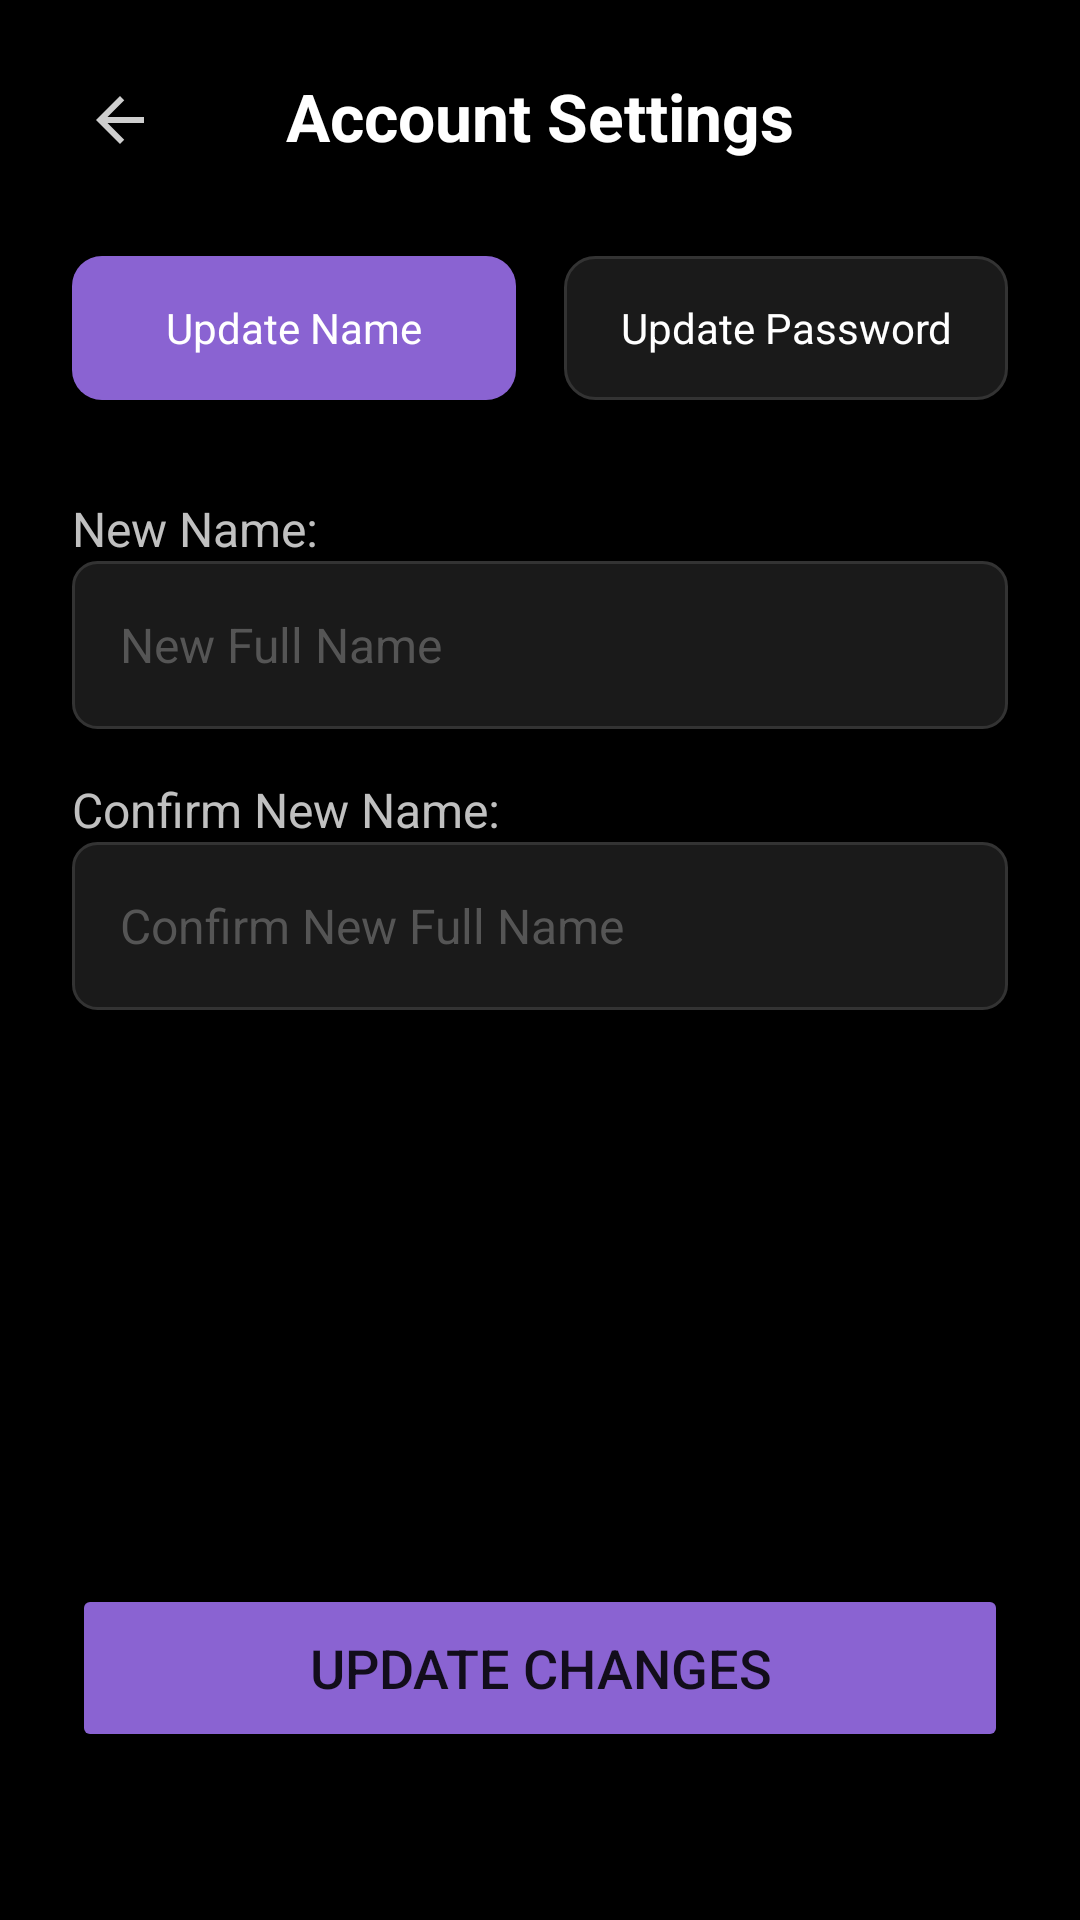

Produce the Android XML layout that renders to this screen, including the resource entries it uses.
<!-- AndroidManifest.xml: application theme Theme.Ewallet -->
<!-- res/layout/fragment_settings.xml -->
<?xml version="1.0" encoding="utf-8"?>
<androidx.constraintlayout.widget.ConstraintLayout xmlns:android="http://schemas.android.com/apk/res/android"
    xmlns:app="http://schemas.android.com/apk/res-auto"
    xmlns:tools="http://schemas.android.com/tools"
    android:layout_width="match_parent"
    android:layout_height="match_parent"
    android:background="#000000"
    android:padding="24dp"
    tools:context=".SettingsFragment">

    <ImageView
        android:id="@+id/btn_back"
        android:layout_width="32dp"
        android:layout_height="32dp"
        android:padding="4dp"
        android:src="@drawable/ic_back_placeholder"
        app:tint="#FFFFFF"
        android:contentDescription="Back to Home"
        app:layout_constraintStart_toStartOf="parent"
        app:layout_constraintTop_toTopOf="parent" />

    <TextView
        android:id="@+id/header_title"
        android:layout_width="wrap_content"
        android:layout_height="wrap_content"
        android:text="Account Settings"
        android:textColor="#FFFFFF"
        android:textSize="22sp"
        android:textStyle="bold"
        app:layout_constraintStart_toStartOf="parent"
        app:layout_constraintEnd_toEndOf="parent"
        app:layout_constraintTop_toTopOf="parent" />

    <RadioGroup
        android:id="@+id/rg_settings_selector"
        android:layout_width="match_parent"
        android:layout_height="wrap_content"
        android:layout_marginTop="32dp"
        android:orientation="horizontal"
        android:weightSum="2"
        app:layout_constraintTop_toBottomOf="@id/header_title">

        <RadioButton
            android:id="@+id/rb_update_name"
            style="@style/SegmentedButtonStyle"
            android:text="Update Name"
            android:checked="true"
            android:layout_marginEnd="8dp" />

        <RadioButton
            android:id="@+id/rb_update_password"
            style="@style/SegmentedButtonStyle"
            android:text="Update Password"
            android:layout_marginStart="8dp" />
    </RadioGroup>

    <LinearLayout
        android:id="@+id/input_container_name"
        android:layout_width="match_parent"
        android:layout_height="wrap_content"
        android:layout_marginTop="32dp"
        android:orientation="vertical"
        android:visibility="visible"
        app:layout_constraintTop_toBottomOf="@id/rg_settings_selector">

        <TextView
            android:layout_width="wrap_content"
            android:layout_height="wrap_content"
            android:text="New Name:"
            android:textColor="#C0C0C0"
            android:textSize="16sp" />

        <EditText
            android:id="@+id/input_new_name"
            style="@style/SettingsInputStyle"
            android:inputType="textPersonName"
            android:hint="New Full Name" />

        <TextView
            android:layout_width="wrap_content"
            android:layout_height="wrap_content"
            android:layout_marginTop="16dp"
            android:text="Confirm New Name:"
            android:textColor="#C0C0C0"
            android:textSize="16sp" />

        <EditText
            android:id="@+id/input_confirm_name"
            style="@style/SettingsInputStyle"
            android:inputType="textPersonName"
            android:hint="Confirm New Full Name" />

    </LinearLayout>

    <LinearLayout
        android:id="@+id/input_container_password"
        android:layout_width="match_parent"
        android:layout_height="wrap_content"
        android:layout_marginTop="32dp"
        android:orientation="vertical"
        android:visibility="gone"
        app:layout_constraintTop_toBottomOf="@id/rg_settings_selector">

        <TextView
            android:layout_width="wrap_content"
            android:layout_height="wrap_content"
            android:text="New Password:"
            android:textColor="#C0C0C0"
            android:textSize="16sp" />

        <EditText
            android:id="@+id/input_new_password"
            style="@style/SettingsInputStyle"
            android:inputType="textPassword"
            android:hint="At least 6 characters" />

        <TextView
            android:layout_width="wrap_content"
            android:layout_height="wrap_content"
            android:layout_marginTop="16dp"
            android:text="Confirm New Password:"
            android:textColor="#C0C0C0"
            android:textSize="16sp" />

        <EditText
            android:id="@+id/input_confirm_password"
            style="@style/SettingsInputStyle"
            android:inputType="textPassword"
            android:hint="Confirm New Password" />

    </LinearLayout>

    <Button
        android:id="@+id/btn_update_changes"
        android:layout_width="match_parent"
        android:layout_height="56dp"
        android:layout_marginBottom="32dp"
        android:text="Update Changes"
        android:textSize="18sp"
        android:backgroundTint="#8A63D2"
        app:cornerRadius="28dp"
        app:layout_constraintBottom_toBottomOf="parent" />

</androidx.constraintlayout.widget.ConstraintLayout>
<!-- resources referenced by this layout -->
<resources>
  <!-- drawable ic_back_placeholder (drawable) -->
  <vector xmlns:android="http://schemas.android.com/apk/res/android" android:autoMirrored="true" android:height="24dp" android:tint="#CECECE" android:viewportHeight="24" android:viewportWidth="24" android:width="24dp">
        
      <path android:fillColor="@android:color/white" android:pathData="M20,11H7.83l5.59,-5.59L12,4l-8,8 8,8 1.41,-1.41L7.83,13H20v-2z"/>
      
  </vector>
  <style name="SegmentedButtonStyle" parent="Widget.AppCompat.CompoundButton.RadioButton">
          <item name="android:layout_width">0dp</item>
          <item name="android:layout_height">48dp</item>
          <item name="android:layout_weight">1</item>
          <item name="android:background">@drawable/segmented_button_background</item>
          <item name="android:textColor">#FFFFFF</item>
          <item name="android:button">@null</item>
          <item name="android:gravity">center</item>
          <item name="android:textSize">14sp</item>
      </style>
  <style name="SettingsInputStyle" parent="Widget.AppCompat.EditText">
          <item name="android:layout_width">match_parent</item>
          <item name="android:layout_height">56dp</item>
          <item name="android:background">@drawable/input_background</item>
          <item name="android:textColor">#FFFFFF</item>
          <item name="android:textColorHint">#555555</item>
          <item name="android:padding">16dp</item>
          <item name="android:textSize">16sp</item>
      </style>
  <style name="Theme.Ewallet" parent="android:Theme.Material.Light.NoActionBar" />
  <!-- drawable segmented_button_background (drawable) -->
  <?xml version="1.0" encoding="utf-8"?>
  
  <selector xmlns:android="http://schemas.android.com/apk/res/android">
      <item android:state_checked="true">
          <shape android:shape="rectangle">
              <solid android:color="#8A63D2" />
              <corners android:radius="10dp" />
          </shape>
      </item>
      <item android:state_checked="false">
          <shape android:shape="rectangle">
              <solid android:color="#1A1A1A" />
              <corners android:radius="10dp" />
              <stroke android:color="#333333" android:width="1dp" />
          </shape>
      </item>
  </selector>
  <!-- drawable input_background (drawable) -->
  <?xml version="1.0" encoding="utf-8"?>
  
  <shape xmlns:android="http://schemas.android.com/apk/res/android">
      
      <solid android:color="#1A1A1A" />
      
      <corners android:radius="8dp" />
      
      <stroke android:color="#333333" android:width="1dp"/>
  </shape>
</resources>
